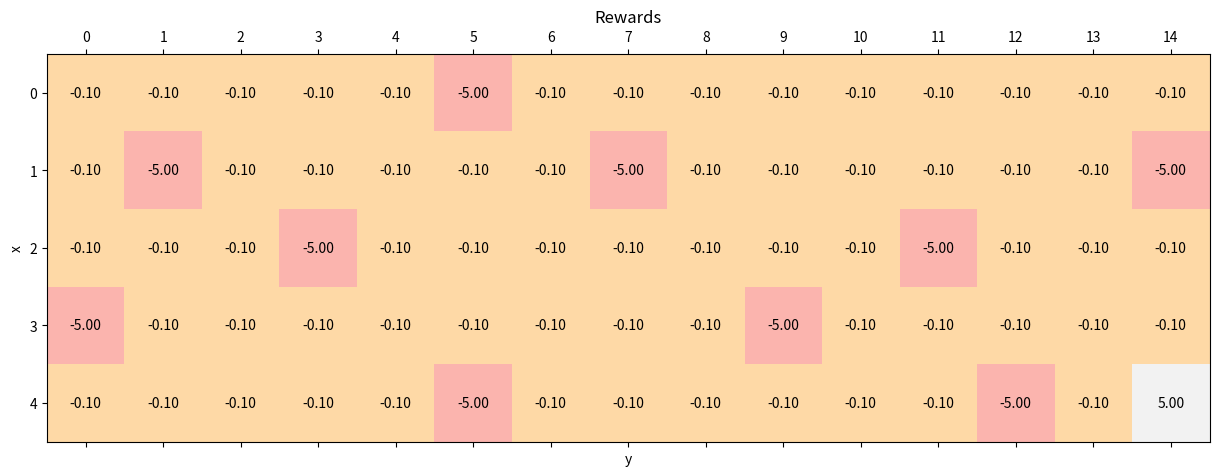
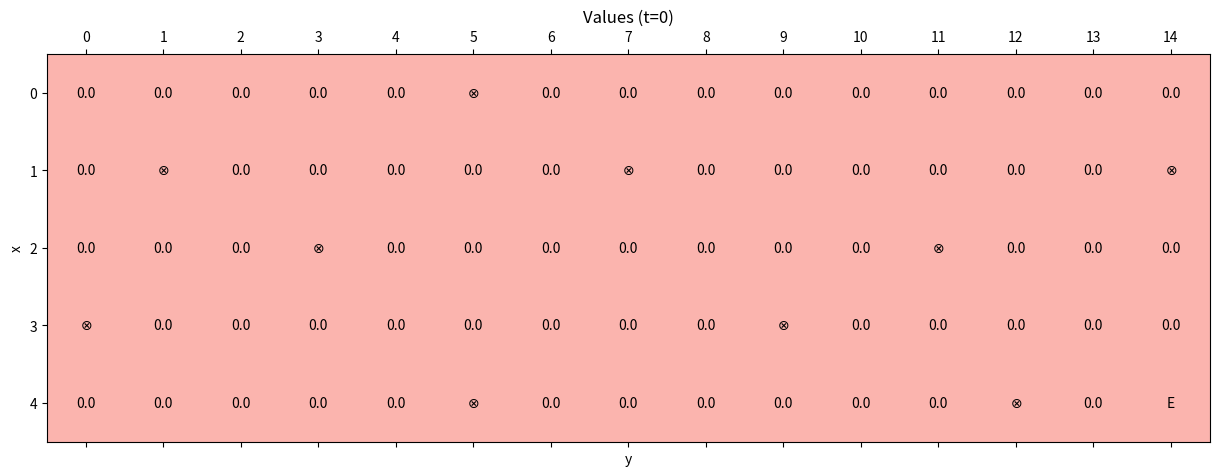
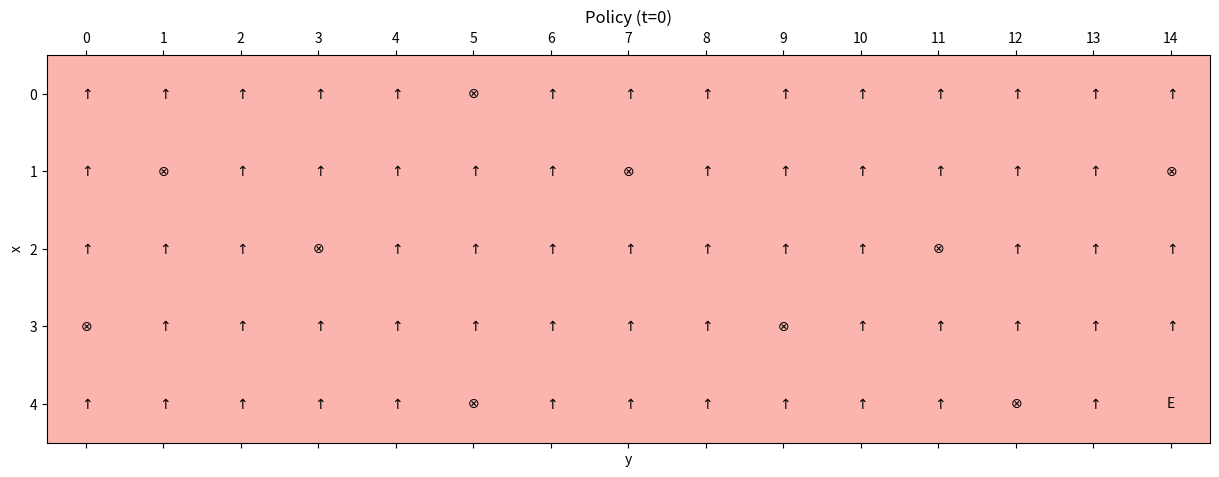
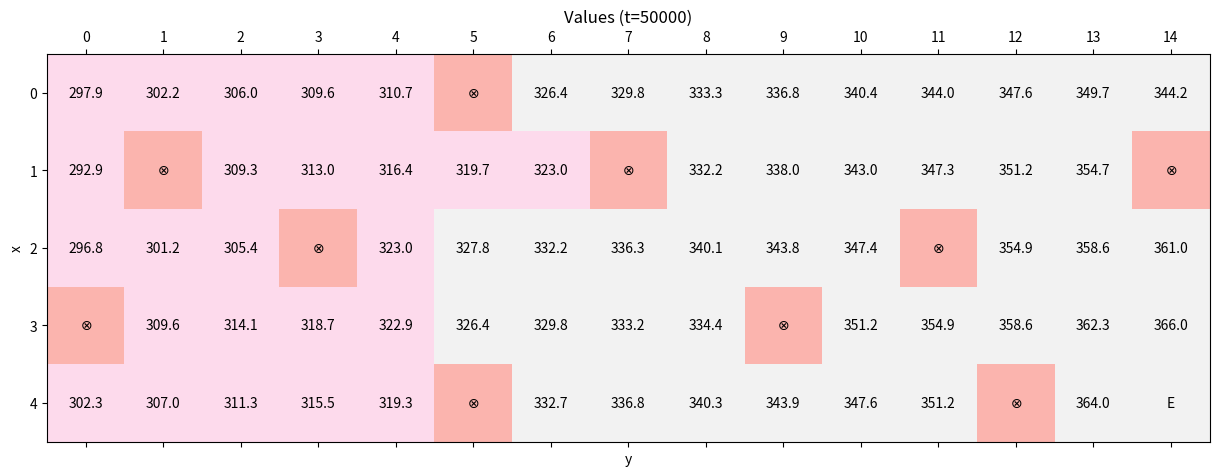
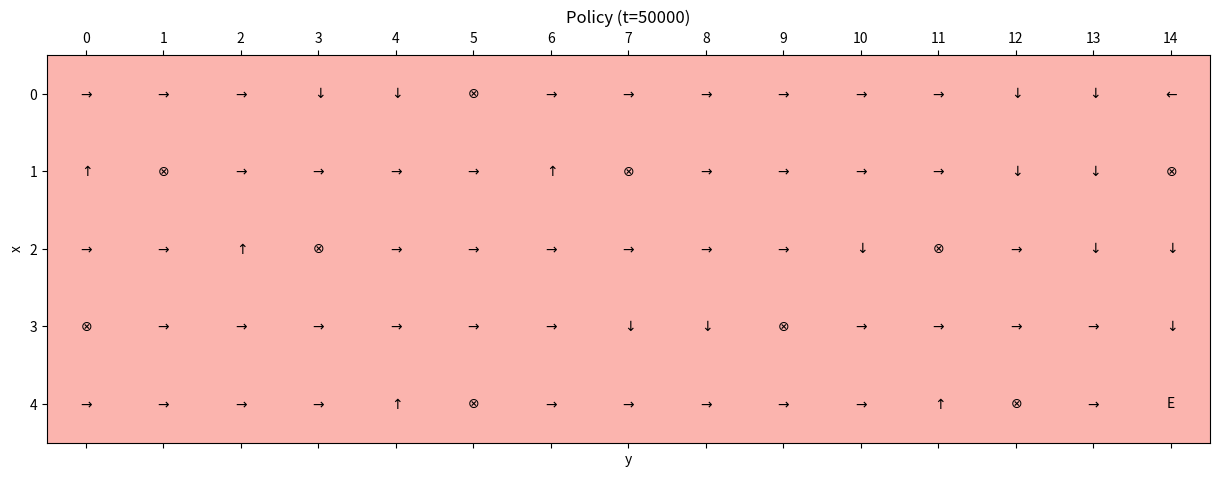

Python code for these plots, in order:
import matplotlib.pyplot as plt
import matplotlib.cm as cm
import numpy as np


# Set random seed for reproducibility
np.random.seed(1000)


width = 15
height = 5

y_final = width - 1
x_final = height - 1

y_wells = [0, 1, 3, 5, 5, 7, 9, 11, 12, 14]
x_wells = [3, 1, 2, 0, 4, 1, 3, 2, 4, 1]

gamma = 0.99
alpha = 0.25
rho = 0.001
nb_actions = 4
max_steps = 1000
n_episodes = 50000
n_exploration = 30000


# Initial tunnel rewards
standard_reward = -0.1
tunnel_rewards = np.ones(shape=(height, width)) * standard_reward

for x_well, y_well in zip(x_wells, y_wells):
    tunnel_rewards[x_well, y_well] = -5.0

tunnel_rewards[x_final, y_final] = 5.0

# Setup allowed starting points
xy_grid = np.meshgrid(np.arange(0, height), np.arange(0, width), sparse=False)
xy_grid = np.array(xy_grid).T.reshape(-1, 2)

xy_final = list(zip(x_wells, y_wells))
xy_final.append([x_final, y_final])

xy_start = []

for x, y in xy_grid:
    if (x, y) not in xy_final:
        xy_start.append([x, y])

xy_start = np.array(xy_start)


def starting_point():
    xy = np.squeeze(xy_start[np.random.randint(0, xy_start.shape[0], size=1)])
    return xy[0], xy[1]


tunnel_values = np.zeros(shape=(height, width))
policy_importances = np.zeros(
    shape=(height, width, nb_actions))


def show_values(t):
    fig, ax = plt.subplots(figsize=(15, 6))

    ax.matshow(tunnel_values, cmap=cm.Pastel1)
    ax.set_xlabel('y')
    ax.set_ylabel('x')
    ax.set_xticks(np.arange(width))
    ax.set_yticks(np.arange(height))
    ax.set_title('Values (t={})'.format(t))

    for i in range(height):
        for j in range(width):
            if i == x_final and j == y_final:
                msg = 'E'
            elif (i, j) in zip(x_wells, y_wells):
                msg = r'$\otimes$'
            else:
                msg = '{:.1f}'.format(tunnel_values[i, j])
            ax.text(x=j, y=i, s=msg, va='center', ha='center')

    plt.show()


def show_policy(t):
    policy = get_softmax_policy()

    fig, ax = plt.subplots(figsize=(15, 6))

    ax.matshow(np.zeros_like(tunnel_values), cmap=cm.Pastel1)
    ax.set_xlabel('y')
    ax.set_ylabel('x')
    ax.set_xticks(np.arange(width))
    ax.set_yticks(np.arange(height))
    ax.set_title('Policy (t={})'.format(t))

    for i in range(height):
        for j in range(width):
            action = np.argmax(policy[i, j])

            if i == x_final and j == y_final:
                msg = 'E'
            elif (i, j) in zip(x_wells, y_wells):
                msg = r'$\otimes$'
            else:
                if action == 0:
                    msg = r'$\uparrow$'
                elif action == 1:
                    msg = r'$\rightarrow$'
                elif action == 2:
                    msg = r'$\downarrow$'
                else:
                    msg = r'$\leftarrow$'

            ax.text(x=j, y=i, s=msg, va='center', ha='center')

    plt.show()


def get_softmax_policy():
    softmax_policy = policy_importances - \
                     np.amax(policy_importances,
                             axis=2, keepdims=True)
    return np.exp(softmax_policy) / \
           np.sum(np.exp(softmax_policy),
                  axis=2, keepdims=True)


def is_final(x, y):
    if (x, y) in zip(x_wells, y_wells) or (x, y) == (x_final, y_final):
        return True
    return False


def select_action(epsilon, i, j):
    if np.random.uniform(0.0, 1.0) < epsilon:
        return np.random.randint(0, nb_actions)

    policy = get_softmax_policy()
    return np.argmax(policy[i, j])


def action_critic_episode(epsilon):
    (i, j) = starting_point()
    x = y = 0

    e = 0

    while e < max_steps:
        e += 1

        action = select_action(epsilon, i, j)

        if action == 0:
            if i == 0:
                x = 0
            else:
                x = i - 1
            y = j

        elif action == 1:
            if j == width - 1:
                y = width - 1
            else:
                y = j + 1
            x = i

        elif action == 2:
            if i == height - 1:
                x = height - 1
            else:
                x = i + 1
            y = j

        else:
            if j == 0:
                y = 0
            else:
                y = j - 1
            x = i

        reward = tunnel_rewards[x, y]
        td_error = reward + \
                   (gamma * tunnel_values[x, y]) - \
                   tunnel_values[i, j]

        tunnel_values[i, j] += (alpha * td_error)
        policy_importances[i, j, action] += \
            (rho * td_error)

        if is_final(x, y):
            break
        else:
            i = x
            j = y


if __name__ == '__main__':
    # Show tunnel rewards
    fig, ax = plt.subplots(figsize=(15, 6))

    ax.matshow(tunnel_rewards, cmap=cm.Pastel1)
    ax.set_xlabel('y')
    ax.set_ylabel('x')
    ax.set_xticks(np.arange(width))
    ax.set_yticks(np.arange(height))
    ax.set_title('Rewards')

    for i in range(height):
        for j in range(width):
            msg = '{:.2f}'.format(tunnel_rewards[i, j])
            ax.text(x=j, y=i, s=msg, va='center', ha='center')

    plt.show()

    # Show initial values
    show_values(t=0)

    # Show initial policy
    show_policy(t=0)

    # Train the model
    for t in range(n_episodes):
        epsilon = 0.0

        if t <= n_exploration:
            epsilon = 1.0 - (float(t) /
                             float(n_exploration))

        action_critic_episode(epsilon)

    # Show final values
    show_values(t=n_episodes)

    # Show final policy
    show_policy(t=n_episodes)


